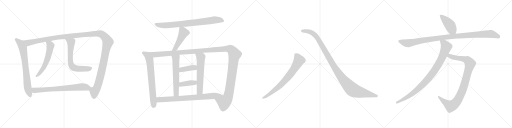
t = 0.00 s
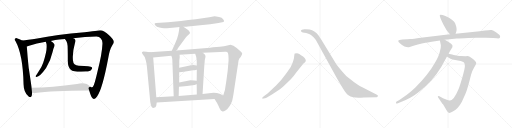
t = 3.52 s
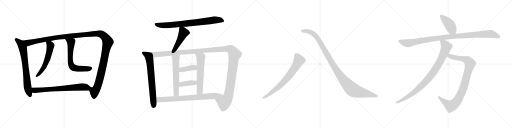
t = 7.04 s
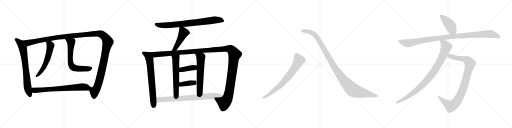
t = 10.56 s
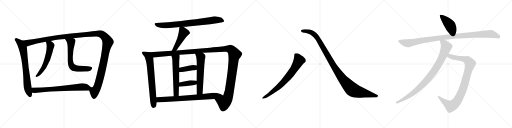
t = 14.08 s
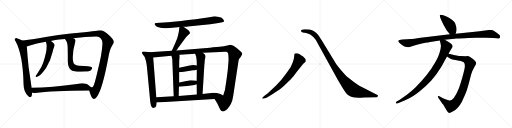
t = 17.60 s

The animated SVG that drew these frames (rendered in a browser with its animation timeline set to each time). Animation: 20 CSS @keyframes rules; one cycle of 17.60 s.

<svg version="1.1" viewBox="0 0 4096 1024" xmlns="http://www.w3.org/2000/svg">
  <g stroke="lightgray" stroke-dasharray="1,1" stroke-width="1" transform="scale(4, 4)">
    <line x1="0" y1="0" x2="256" y2="256"></line>
    <line x1="256" y1="0" x2="0" y2="256"></line>
    <line x1="128" y1="0" x2="128" y2="256"></line>
    <line x1="0" y1="128" x2="256" y2="128"></line>
    <line x1="256" y1="0" x2="512" y2="256"></line>
    <line x1="512" y1="0" x2="256" y2="256"></line>
    <line x1="384" y1="0" x2="384" y2="256"></line>
    <line x1="256" y1="128" x2="512" y2="128"></line>
    <line x1="512" y1="0" x2="768" y2="256"></line>
    <line x1="768" y1="0" x2="512" y2="256"></line>
    <line x1="640" y1="0" x2="640" y2="256"></line>
    <line x1="512" y1="128" x2="768" y2="128"></line>
    <line x1="768" y1="0" x2="1024" y2="256"></line>
    <line x1="1024" y1="0" x2="768" y2="256"></line>
    <line x1="896" y1="0" x2="896" y2="256"></line>
    <line x1="768" y1="128" x2="1024" y2="128"></line>
  </g>
<g transform="scale(1, -1) translate(0, -850)">
   <style type="text/css">
    @keyframes keyframes0 {
      from {
       stroke: black;
       stroke-dashoffset: 729;
       stroke-width: 128;
       }
       70% {
       animation-timing-function: step-end;
       stroke: black;
       stroke-dashoffset: 0;
       stroke-width: 128;
       }
       to {
       stroke: black;
       stroke-width: 1024;
       }
       }
       #make-me-a-hanzi-animation-0 {
         animation: keyframes0 0.843262s both;
         animation-delay: 0.000000s;
         animation-timing-function: linear;
       }
    @keyframes keyframes1 {
      from {
       stroke: black;
       stroke-dashoffset: 1429;
       stroke-width: 128;
       }
       82% {
       animation-timing-function: step-end;
       stroke: black;
       stroke-dashoffset: 0;
       stroke-width: 128;
       }
       to {
       stroke: black;
       stroke-width: 1024;
       }
       }
       #make-me-a-hanzi-animation-1 {
         animation: keyframes1 1.412923s both;
         animation-delay: 0.843262s;
         animation-timing-function: linear;
       }
    @keyframes keyframes2 {
      from {
       stroke: black;
       stroke-dashoffset: 570;
       stroke-width: 128;
       }
       65% {
       animation-timing-function: step-end;
       stroke: black;
       stroke-dashoffset: 0;
       stroke-width: 128;
       }
       to {
       stroke: black;
       stroke-width: 1024;
       }
       }
       #make-me-a-hanzi-animation-2 {
         animation: keyframes2 0.713867s both;
         animation-delay: 2.256185s;
         animation-timing-function: linear;
       }
    @keyframes keyframes3 {
      from {
       stroke: black;
       stroke-dashoffset: 656;
       stroke-width: 128;
       }
       68% {
       animation-timing-function: step-end;
       stroke: black;
       stroke-dashoffset: 0;
       stroke-width: 128;
       }
       to {
       stroke: black;
       stroke-width: 1024;
       }
       }
       #make-me-a-hanzi-animation-3 {
         animation: keyframes3 0.783854s both;
         animation-delay: 2.970052s;
         animation-timing-function: linear;
       }
    @keyframes keyframes4 {
      from {
       stroke: black;
       stroke-dashoffset: 712;
       stroke-width: 128;
       }
       70% {
       animation-timing-function: step-end;
       stroke: black;
       stroke-dashoffset: 0;
       stroke-width: 128;
       }
       to {
       stroke: black;
       stroke-width: 1024;
       }
       }
       #make-me-a-hanzi-animation-4 {
         animation: keyframes4 0.829427s both;
         animation-delay: 3.753906s;
         animation-timing-function: linear;
       }
    @keyframes keyframes5 {
      from {
       stroke: black;
       stroke-dashoffset: 800;
       stroke-width: 128;
       }
       72% {
       animation-timing-function: step-end;
       stroke: black;
       stroke-dashoffset: 0;
       stroke-width: 128;
       }
       to {
       stroke: black;
       stroke-width: 1024;
       }
       }
       #make-me-a-hanzi-animation-5 {
         animation: keyframes5 0.901042s both;
         animation-delay: 4.583333s;
         animation-timing-function: linear;
       }
    @keyframes keyframes6 {
      from {
       stroke: black;
       stroke-dashoffset: 471;
       stroke-width: 128;
       }
       61% {
       animation-timing-function: step-end;
       stroke: black;
       stroke-dashoffset: 0;
       stroke-width: 128;
       }
       to {
       stroke: black;
       stroke-width: 1024;
       }
       }
       #make-me-a-hanzi-animation-6 {
         animation: keyframes6 0.633301s both;
         animation-delay: 5.484375s;
         animation-timing-function: linear;
       }
    @keyframes keyframes7 {
      from {
       stroke: black;
       stroke-dashoffset: 715;
       stroke-width: 128;
       }
       70% {
       animation-timing-function: step-end;
       stroke: black;
       stroke-dashoffset: 0;
       stroke-width: 128;
       }
       to {
       stroke: black;
       stroke-width: 1024;
       }
       }
       #make-me-a-hanzi-animation-7 {
         animation: keyframes7 0.831868s both;
         animation-delay: 6.117676s;
         animation-timing-function: linear;
       }
    @keyframes keyframes8 {
      from {
       stroke: black;
       stroke-dashoffset: 1425;
       stroke-width: 128;
       }
       82% {
       animation-timing-function: step-end;
       stroke: black;
       stroke-dashoffset: 0;
       stroke-width: 128;
       }
       to {
       stroke: black;
       stroke-width: 1024;
       }
       }
       #make-me-a-hanzi-animation-8 {
         animation: keyframes8 1.409668s both;
         animation-delay: 6.949544s;
         animation-timing-function: linear;
       }
    @keyframes keyframes9 {
      from {
       stroke: black;
       stroke-dashoffset: 589;
       stroke-width: 128;
       }
       66% {
       animation-timing-function: step-end;
       stroke: black;
       stroke-dashoffset: 0;
       stroke-width: 128;
       }
       to {
       stroke: black;
       stroke-width: 1024;
       }
       }
       #make-me-a-hanzi-animation-9 {
         animation: keyframes9 0.729329s both;
         animation-delay: 8.359212s;
         animation-timing-function: linear;
       }
    @keyframes keyframes10 {
      from {
       stroke: black;
       stroke-dashoffset: 598;
       stroke-width: 128;
       }
       66% {
       animation-timing-function: step-end;
       stroke: black;
       stroke-dashoffset: 0;
       stroke-width: 128;
       }
       to {
       stroke: black;
       stroke-width: 1024;
       }
       }
       #make-me-a-hanzi-animation-10 {
         animation: keyframes10 0.736654s both;
         animation-delay: 9.088541s;
         animation-timing-function: linear;
       }
    @keyframes keyframes11 {
      from {
       stroke: black;
       stroke-dashoffset: 394;
       stroke-width: 128;
       }
       56% {
       animation-timing-function: step-end;
       stroke: black;
       stroke-dashoffset: 0;
       stroke-width: 128;
       }
       to {
       stroke: black;
       stroke-width: 1024;
       }
       }
       #make-me-a-hanzi-animation-11 {
         animation: keyframes11 0.570638s both;
         animation-delay: 9.825195s;
         animation-timing-function: linear;
       }
    @keyframes keyframes12 {
      from {
       stroke: black;
       stroke-dashoffset: 396;
       stroke-width: 128;
       }
       56% {
       animation-timing-function: step-end;
       stroke: black;
       stroke-dashoffset: 0;
       stroke-width: 128;
       }
       to {
       stroke: black;
       stroke-width: 1024;
       }
       }
       #make-me-a-hanzi-animation-12 {
         animation: keyframes12 0.572266s both;
         animation-delay: 10.395833s;
         animation-timing-function: linear;
       }
    @keyframes keyframes13 {
      from {
       stroke: black;
       stroke-dashoffset: 781;
       stroke-width: 128;
       }
       72% {
       animation-timing-function: step-end;
       stroke: black;
       stroke-dashoffset: 0;
       stroke-width: 128;
       }
       to {
       stroke: black;
       stroke-width: 1024;
       }
       }
       #make-me-a-hanzi-animation-13 {
         animation: keyframes13 0.885579s both;
         animation-delay: 10.968099s;
         animation-timing-function: linear;
       }
    @keyframes keyframes14 {
      from {
       stroke: black;
       stroke-dashoffset: 734;
       stroke-width: 128;
       }
       70% {
       animation-timing-function: step-end;
       stroke: black;
       stroke-dashoffset: 0;
       stroke-width: 128;
       }
       to {
       stroke: black;
       stroke-width: 1024;
       }
       }
       #make-me-a-hanzi-animation-14 {
         animation: keyframes14 0.847331s both;
         animation-delay: 11.853678s;
         animation-timing-function: linear;
       }
    @keyframes keyframes15 {
      from {
       stroke: black;
       stroke-dashoffset: 1100;
       stroke-width: 128;
       }
       78% {
       animation-timing-function: step-end;
       stroke: black;
       stroke-dashoffset: 0;
       stroke-width: 128;
       }
       to {
       stroke: black;
       stroke-width: 1024;
       }
       }
       #make-me-a-hanzi-animation-15 {
         animation: keyframes15 1.145182s both;
         animation-delay: 12.701009s;
         animation-timing-function: linear;
       }
    @keyframes keyframes16 {
      from {
       stroke: black;
       stroke-dashoffset: 433;
       stroke-width: 128;
       }
       58% {
       animation-timing-function: step-end;
       stroke: black;
       stroke-dashoffset: 0;
       stroke-width: 128;
       }
       to {
       stroke: black;
       stroke-width: 1024;
       }
       }
       #make-me-a-hanzi-animation-16 {
         animation: keyframes16 0.602376s both;
         animation-delay: 13.846191s;
         animation-timing-function: linear;
       }
    @keyframes keyframes17 {
      from {
       stroke: black;
       stroke-dashoffset: 1063;
       stroke-width: 128;
       }
       78% {
       animation-timing-function: step-end;
       stroke: black;
       stroke-dashoffset: 0;
       stroke-width: 128;
       }
       to {
       stroke: black;
       stroke-width: 1024;
       }
       }
       #make-me-a-hanzi-animation-17 {
         animation: keyframes17 1.115072s both;
         animation-delay: 14.448567s;
         animation-timing-function: linear;
       }
    @keyframes keyframes18 {
      from {
       stroke: black;
       stroke-dashoffset: 956;
       stroke-width: 128;
       }
       76% {
       animation-timing-function: step-end;
       stroke: black;
       stroke-dashoffset: 0;
       stroke-width: 128;
       }
       to {
       stroke: black;
       stroke-width: 1024;
       }
       }
       #make-me-a-hanzi-animation-18 {
         animation: keyframes18 1.027995s both;
         animation-delay: 15.563639s;
         animation-timing-function: linear;
       }
    @keyframes keyframes19 {
      from {
       stroke: black;
       stroke-dashoffset: 932;
       stroke-width: 128;
       }
       75% {
       animation-timing-function: step-end;
       stroke: black;
       stroke-dashoffset: 0;
       stroke-width: 128;
       }
       to {
       stroke: black;
       stroke-width: 1024;
       }
       }
       #make-me-a-hanzi-animation-19 {
         animation: keyframes19 1.008464s both;
         animation-delay: 16.591634s;
         animation-timing-function: linear;
       }
</style>
<path d="M 177.5 527.0 Q 156.5 539.0 134.5 545.0 Q 127.5 548.0 121.5 542.0 Q 111.5 535.0 123.5 523.0 Q 183.5 415.0 188.5 177.0 Q 189.5 113.0 227.5 80.0 Q 230.5 77.0 235.5 74.0 Q 254.5 68.0 256.5 103.0 Q 256.5 106.0 256.5 108.0 L 252.5 149.0 Q 251.5 164.0 229.5 309.0 Q 219.5 403.0 214.5 479.0 C 212.5 509.0 204.5 513.0 177.5 527.0 Z" fill="lightgray"></path> 
<path d="M 713.5 127.0 Q 728.5 78.0 735.5 70.0 Q 742.5 58.0 752.5 59.0 Q 764.5 60.0 776.5 79.0 Q 818.5 133.0 866.5 388.0 Q 876.5 454.0 899.5 491.0 Q 912.5 506.0 910.5 516.0 Q 911.5 532.0 870.5 570.0 Q 821.5 618.0 786.5 606.0 Q 780.5 606.0 774.5 604.0 Q 752.5 600.0 676.5 593.0 Q 447.5 574.0 298.5 543.0 Q 216.5 531.0 177.5 527.0 C 147.5 524.0 185.5 470.0 214.5 479.0 Q 218.5 480.0 232.5 485.0 Q 290.5 503.0 366.5 516.0 L 406.5 523.0 Q 481.5 538.0 519.5 538.0 L 585.5 545.0 Q 682.5 557.0 769.5 558.0 Q 794.5 559.0 806.5 543.0 Q 821.5 530.0 819.5 498.0 Q 816.5 420.0 780.5 281.0 Q 755.5 172.0 744.5 158.0 Q 743.5 154.0 735.5 152.0 Q 729.5 153.0 722.5 157.0 C 705.5 150.0 705.5 150.0 713.5 127.0 Z" fill="lightgray"></path> 
<path d="M 366.5 516.0 Q 387.5 473.0 345.5 349.0 Q 332.5 313.0 312.5 284.0 Q 302.5 268.0 292.5 253.0 Q 288.5 249.0 285.5 243.0 Q 282.5 234.0 291.5 235.0 Q 318.5 235.0 368.5 306.0 Q 404.5 363.0 420.5 434.0 Q 424.5 456.0 432.5 474.0 Q 439.5 486.0 435.5 497.0 Q 425.5 512.0 406.5 523.0 C 381.5 539.0 355.5 544.0 366.5 516.0 Z" fill="lightgray"></path> 
<path d="M 519.5 538.0 Q 520.5 535.0 525.5 531.0 Q 541.5 512.0 541.5 463.0 Q 542.5 420.0 542.5 366.0 Q 541.5 311.0 566.5 293.0 Q 588.5 272.0 687.5 278.0 Q 721.5 279.0 731.5 295.0 Q 741.5 305.0 734.5 313.0 Q 727.5 320.0 630.5 324.0 Q 585.5 327.0 583.5 368.0 Q 577.5 429.0 601.5 515.0 Q 605.5 530.0 597.5 539.0 Q 593.5 543.0 585.5 545.0 C 558.5 558.0 500.5 561.0 519.5 538.0 Z" fill="lightgray"></path> 
<path d="M 256.5 108.0 Q 266.5 107.0 279.5 107.0 Q 417.5 126.0 713.5 127.0 C 743.5 127.0 744.5 136.0 722.5 157.0 Q 689.5 196.0 616.5 179.0 Q 414.5 152.0 252.5 149.0 C 222.5 148.0 226.5 110.0 256.5 108.0 Z" fill="lightgray"></path> 
<path d="M 1467.5 636.5 L 1486.5 636.5 Q 1489.5 636.5 1502.5 638.5 L 1681.5 656.5 Q 1727.5 660.5 1747.5 665.5 L 1777.5 671.5 Q 1788.5 673.5 1792.5 679.5 Q 1793.5 683.5 1785.0 696.5 Q 1776.5 709.5 1752.5 713.5 Q 1725.5 720.5 1716.5 720.5 L 1674.5 712.5 L 1565.5 695.5 Q 1506.5 688.5 1448.5 682.5 L 1344.5 672.5 L 1248.5 665.5 Q 1238.5 664.5 1237.0 660.5 Q 1235.5 656.5 1243.5 646.0 Q 1251.5 635.5 1275.0 630.5 Q 1298.5 625.5 1311.5 624.5 Q 1324.5 623.5 1357.5 626.5 L 1420.5 631.5 L 1435.5 633.5 L 1467.5 636.5 Z" fill="lightgray"></path> 
<path d="M 1435.5 633.5 L 1431.5 601.5 Q 1425.5 563.5 1416.5 540.5 Q 1406.5 517.5 1402.5 505.5 L 1374.5 443.5 C 1362.5 416.5 1394.5 421.5 1411.5 446.5 L 1427.5 469.5 L 1486.5 549.5 Q 1496.5 563.5 1508.5 572.5 L 1519.5 583.5 Q 1521.5 588.5 1516.5 596.5 Q 1511.5 604.5 1507.5 608.5 L 1467.5 636.5 C 1442.5 653.5 1438.5 656.5 1435.5 633.5 Z" fill="lightgray"></path> 
<path d="M 1195.5 432.5 L 1171.5 436.5 L 1145.5 438.5 Q 1136.5 435.5 1135.5 432.5 Q 1133.5 428.5 1141.5 415.5 L 1157.5 394.5 Q 1159.5 390.5 1167.5 362.5 Q 1174.5 333.5 1175.5 314.5 L 1198.5 72.5 Q 1204.5 -18.5 1225.5 -14.5 Q 1248.5 -9.5 1250.5 6.5 L 1253.5 30.5 L 1250.5 72.5 L 1225.5 390.5 C 1223.5 420.5 1222.5 427.5 1195.5 432.5 Z" fill="lightgray"></path> 
<path d="M 1374.5 443.5 L 1195.5 432.5 C 1165.5 430.5 1195.5 387.5 1225.5 390.5 L 1370.5 404.5 L 1436.5 411.5 L 1561.5 420.5 L 1622.5 427.5 L 1761.5 434.5 Q 1800.5 436.5 1808.5 435.5 Q 1816.5 434.5 1822.5 428.5 Q 1828.5 418.5 1828.5 365.5 L 1821.5 284.5 L 1812.5 216.5 Q 1809.5 194.5 1807.5 182.5 L 1799.5 131.5 L 1799.5 130.5 L 1785.5 86.5 C 1776.5 57.5 1700.5 84.5 1716.5 58.5 L 1737.5 24.5 L 1744.5 10.5 Q 1750.5 -2.5 1758.5 -19.5 Q 1766.5 -35.5 1776.5 -40.5 Q 1785.5 -44.5 1806.5 -31.5 Q 1838.5 -8.5 1857.5 44.5 Q 1864.5 73.5 1868.5 102.5 L 1908.5 366.5 Q 1910.5 379.5 1925.5 394.5 Q 1938.5 414.5 1937.5 421.5 Q 1936.5 428.5 1923.5 439.5 L 1893.5 465.5 Q 1866.5 488.5 1843.5 492.5 Q 1840.5 492.5 1818.5 486.5 Q 1795.5 479.5 1758.5 476.5 L 1704.5 471.5 L 1680.5 468.5 L 1411.5 446.5 L 1374.5 443.5 Z" fill="lightgray"></path> 
<path d="M 1370.5 404.5 L 1375.5 390.5 Q 1377.5 385.5 1378.5 371.5 L 1389.5 79.5 C 1390.5 49.5 1428.5 51.5 1429.5 81.5 L 1431.5 156.5 L 1433.5 189.5 L 1433.5 272.5 L 1433.5 308.5 L 1434.5 365.5 L 1437.5 389.5 Q 1437.5 404.5 1436.5 411.5 C 1434.5 441.5 1360.5 432.5 1370.5 404.5 Z" fill="lightgray"></path> 
<path d="M 1573.5 175.5 L 1574.5 93.5 C 1574.5 63.5 1618.5 68.5 1620.5 98.5 L 1635.5 341.5 L 1636.5 343.5 Q 1636.5 371.5 1642.5 387.5 Q 1647.5 403.5 1638.5 413.5 L 1622.5 427.5 C 1599.5 447.5 1552.5 448.5 1561.5 420.5 L 1569.5 396.5 Q 1571.5 384.5 1573.5 365.5 L 1574.5 325.5 L 1574.5 292.5 L 1573.5 204.5 L 1573.5 175.5 Z" fill="lightgray"></path> 
<path d="M 1433.5 272.5 L 1470.5 276.5 L 1544.5 288.5 Q 1554.5 288.5 1574.5 292.5 C 1603.5 298.5 1603.5 317.5 1574.5 325.5 Q 1546.5 334.5 1517.5 325.5 Q 1487.5 316.5 1433.5 308.5 C 1403.5 304.5 1403.5 269.5 1433.5 272.5 Z" fill="lightgray"></path> 
<path d="M 1431.5 156.5 L 1475.5 160.5 Q 1491.5 160.5 1526.5 165.5 Q 1561.5 169.5 1573.5 175.5 C 1601.5 187.5 1603.5 201.5 1573.5 204.5 L 1553.5 206.5 Q 1524.5 208.5 1522.5 207.5 L 1433.5 189.5 C 1404.5 183.5 1401.5 153.5 1431.5 156.5 Z" fill="lightgray"></path> 
<path d="M 1253.5 30.5 L 1716.5 58.5 C 1746.5 60.5 1812.5 73.5 1785.5 86.5 L 1762.5 97.5 Q 1736.5 107.5 1707.5 107.5 L 1620.5 98.5 L 1574.5 93.5 L 1429.5 81.5 L 1389.5 79.5 L 1250.5 72.5 C 1220.5 70.5 1223.5 28.5 1253.5 30.5 Z" fill="lightgray"></path> 
<path d="M 2107.5 61.5 L 2121.5 64.5 Q 2139.5 69.5 2181.5 97.5 L 2233.5 132.5 Q 2243.5 139.5 2276.5 168.5 Q 2308.5 197.5 2326.5 215.5 Q 2343.5 233.5 2371.5 272.5 L 2419.5 332.5 Q 2428.5 343.5 2435.5 348.5 L 2442.5 353.5 Q 2455.5 372.5 2424.5 397.5 Q 2388.5 424.5 2376.5 424.5 Q 2363.5 424.5 2357.5 422.5 Q 2355.5 418.5 2354.5 407.5 L 2351.5 384.5 Q 2350.5 377.5 2343.5 355.5 Q 2335.5 333.5 2327.5 318.5 Q 2319.5 303.5 2286.5 257.5 Q 2253.5 210.5 2210.5 167.5 L 2157.5 117.5 Q 2142.5 103.5 2118.5 85.5 Q 2094.5 67.5 2097.5 63.5 Q 2100.5 58.5 2107.5 61.5 Z" fill="lightgray"></path> 
<path d="M 3011.5 94.5 L 2898.5 151.5 Q 2878.5 160.5 2856.5 176.5 Q 2831.5 191.5 2797.5 219.5 Q 2767.5 239.5 2737.5 277.5 Q 2705.5 315.5 2690.5 336.5 L 2579.5 518.5 Q 2555.5 558.5 2545.5 570.5 Q 2518.5 606.5 2477.5 614.5 Q 2459.5 617.5 2434.5 616.5 Q 2409.5 615.5 2407.5 606.5 Q 2405.5 595.5 2422.5 590.5 L 2449.5 585.5 Q 2468.5 580.5 2481.5 574.5 Q 2494.5 567.5 2510.5 549.5 Q 2526.5 531.5 2533.5 518.5 L 2697.5 219.5 L 2742.5 144.5 Q 2772.5 96.5 2787.5 87.5 Q 2802.5 77.5 2825.5 71.5 Q 2848.5 65.5 2911.5 69.5 L 3013.5 72.5 Q 3021.5 72.5 3023.5 81.5 Q 3025.5 90.5 3011.5 94.5 Z" fill="lightgray"></path> 
<path d="M 3645.0 580.5 L 3650.0 595.5 Q 3659.0 619.5 3640.0 665.5 Q 3635.0 675.5 3615.0 691.5 Q 3595.0 707.5 3576.0 716.5 Q 3558.0 725.5 3540.0 729.5 Q 3523.0 733.5 3519.0 729.5 Q 3513.0 721.5 3548.0 651.5 L 3573.0 607.5 L 3599.0 575.5 C 3618.0 552.5 3636.0 552.5 3645.0 580.5 Z" fill="lightgray"></path> 
<path d="M 3257.0 535.5 L 3219.0 534.5 Q 3190.0 531.5 3187.0 525.5 Q 3185.0 519.5 3189.0 513.5 Q 3195.0 505.5 3216.0 490.5 Q 3238.0 474.5 3251.0 473.5 Q 3265.0 471.5 3271.0 472.5 Q 3278.0 472.5 3308.0 483.5 Q 3339.0 494.5 3384.0 504.5 Q 3430.0 513.5 3441.0 514.5 L 3519.0 525.5 L 3558.0 531.5 L 3654.0 541.5 Q 3680.0 544.5 3747.0 546.5 L 3807.0 547.5 Q 3853.0 547.5 3887.0 548.5 Q 3921.0 548.5 3946.0 545.5 L 3975.0 543.5 Q 3993.0 541.5 3997.0 545.5 Q 4001.0 549.5 4001.0 556.5 Q 4001.0 562.5 3996.0 569.5 Q 3991.0 575.5 3968.0 591.5 Q 3946.0 607.5 3934.0 610.5 Q 3922.0 612.5 3880.0 606.5 L 3837.0 599.5 L 3645.0 580.5 L 3599.0 575.5 L 3366.0 547.5 Q 3305.0 537.5 3283.0 537.5 Q 3261.0 537.5 3257.0 535.5 Z" fill="lightgray"></path> 
<path d="M 3576.0 398.5 L 3587.0 390.5 Q 3604.0 377.5 3620.0 374.5 L 3685.0 362.5 Q 3705.0 358.5 3712.0 350.5 Q 3719.0 342.5 3719.0 321.5 Q 3719.0 300.5 3698.0 228.5 Q 3677.0 156.5 3667.0 133.5 Q 3630.0 45.5 3599.0 45.5 Q 3591.0 44.5 3569.0 53.5 L 3544.0 64.5 L 3515.0 79.5 Q 3507.0 83.5 3504.0 79.5 Q 3501.0 75.5 3504.0 71.5 L 3535.0 26.5 Q 3538.0 21.5 3544.0 15.5 L 3575.0 -36.5 Q 3582.0 -47.5 3590.0 -52.5 Q 3598.0 -57.5 3622.0 -42.5 Q 3664.0 -20.5 3694.0 34.5 L 3723.0 97.5 Q 3739.0 133.5 3769.0 254.5 Q 3778.0 285.5 3792.0 308.5 Q 3806.0 330.5 3809.0 339.5 L 3809.0 347.5 Q 3809.0 358.5 3781.0 380.5 Q 3754.0 401.5 3743.0 401.5 Q 3733.0 401.5 3725.0 400.5 L 3686.0 402.5 Q 3677.0 402.5 3651.0 406.5 Q 3625.0 410.5 3617.0 413.5 L 3589.0 420.5 C 3560.0 427.5 3552.0 416.5 3576.0 398.5 Z" fill="lightgray"></path> 
<path d="M 3519.0 525.5 L 3527.0 487.5 Q 3529.0 469.5 3518.0 433.5 Q 3510.0 396.5 3475.0 339.5 Q 3425.0 251.5 3323.0 149.5 Q 3287.0 114.5 3255.0 92.5 L 3195.0 50.5 L 3173.0 37.5 Q 3167.0 33.5 3168.0 26.5 Q 3169.0 18.5 3183.0 23.5 L 3203.0 31.5 Q 3246.0 49.5 3278.0 66.5 Q 3311.0 82.5 3360.0 122.5 Q 3410.0 161.5 3450.0 205.5 Q 3491.0 249.5 3531.0 315.5 L 3576.0 398.5 L 3589.0 420.5 L 3599.0 440.5 L 3619.0 472.5 Q 3626.0 486.5 3609.0 500.5 Q 3593.0 513.5 3583.0 518.5 L 3558.0 531.5 C 3531.0 545.5 3513.0 554.5 3519.0 525.5 Z" fill="lightgray"></path> 
      <clipPath id="make-me-a-hanzi-clip-0">
      <path d="M 177.5 527.0 Q 156.5 539.0 134.5 545.0 Q 127.5 548.0 121.5 542.0 Q 111.5 535.0 123.5 523.0 Q 183.5 415.0 188.5 177.0 Q 189.5 113.0 227.5 80.0 Q 230.5 77.0 235.5 74.0 Q 254.5 68.0 256.5 103.0 Q 256.5 106.0 256.5 108.0 L 252.5 149.0 Q 251.5 164.0 229.5 309.0 Q 219.5 403.0 214.5 479.0 C 212.5 509.0 204.5 513.0 177.5 527.0 Z" fill="lightgray"></path>
      </clipPath>
      <path clip-path="url(#make-me-a-hanzi-clip-0)" d="M 128.5 533.0 L 159.5 509.0 L 185.5 456.0 L 220.5 156.0 L 240.5 86.0 " fill="none" id="make-me-a-hanzi-animation-0" stroke-dasharray="601 1202" stroke-linecap="round"></path>

      <clipPath id="make-me-a-hanzi-clip-1">
      <path d="M 713.5 127.0 Q 728.5 78.0 735.5 70.0 Q 742.5 58.0 752.5 59.0 Q 764.5 60.0 776.5 79.0 Q 818.5 133.0 866.5 388.0 Q 876.5 454.0 899.5 491.0 Q 912.5 506.0 910.5 516.0 Q 911.5 532.0 870.5 570.0 Q 821.5 618.0 786.5 606.0 Q 780.5 606.0 774.5 604.0 Q 752.5 600.0 676.5 593.0 Q 447.5 574.0 298.5 543.0 Q 216.5 531.0 177.5 527.0 C 147.5 524.0 185.5 470.0 214.5 479.0 Q 218.5 480.0 232.5 485.0 Q 290.5 503.0 366.5 516.0 L 406.5 523.0 Q 481.5 538.0 519.5 538.0 L 585.5 545.0 Q 682.5 557.0 769.5 558.0 Q 794.5 559.0 806.5 543.0 Q 821.5 530.0 819.5 498.0 Q 816.5 420.0 780.5 281.0 Q 755.5 172.0 744.5 158.0 Q 743.5 154.0 735.5 152.0 Q 729.5 153.0 722.5 157.0 C 705.5 150.0 705.5 150.0 713.5 127.0 Z" fill="lightgray"></path>
      </clipPath>
      <path clip-path="url(#make-me-a-hanzi-clip-1)" d="M 183.5 522.0 L 223.5 508.0 L 462.5 552.0 L 708.5 577.0 L 797.5 581.0 L 829.5 565.0 L 862.5 515.0 L 812.5 275.0 L 777.5 153.0 L 756.5 120.0 L 751.5 76.0 " fill="none" id="make-me-a-hanzi-animation-1" stroke-dasharray="1301 2602" stroke-linecap="round"></path>

      <clipPath id="make-me-a-hanzi-clip-2">
      <path d="M 366.5 516.0 Q 387.5 473.0 345.5 349.0 Q 332.5 313.0 312.5 284.0 Q 302.5 268.0 292.5 253.0 Q 288.5 249.0 285.5 243.0 Q 282.5 234.0 291.5 235.0 Q 318.5 235.0 368.5 306.0 Q 404.5 363.0 420.5 434.0 Q 424.5 456.0 432.5 474.0 Q 439.5 486.0 435.5 497.0 Q 425.5 512.0 406.5 523.0 C 381.5 539.0 355.5 544.0 366.5 516.0 Z" fill="lightgray"></path>
      </clipPath>
      <path clip-path="url(#make-me-a-hanzi-clip-2)" d="M 373.5 514.0 L 404.5 487.0 L 383.5 389.0 L 347.5 306.0 L 294.5 243.0 " fill="none" id="make-me-a-hanzi-animation-2" stroke-dasharray="442 884" stroke-linecap="round"></path>

      <clipPath id="make-me-a-hanzi-clip-3">
      <path d="M 519.5 538.0 Q 520.5 535.0 525.5 531.0 Q 541.5 512.0 541.5 463.0 Q 542.5 420.0 542.5 366.0 Q 541.5 311.0 566.5 293.0 Q 588.5 272.0 687.5 278.0 Q 721.5 279.0 731.5 295.0 Q 741.5 305.0 734.5 313.0 Q 727.5 320.0 630.5 324.0 Q 585.5 327.0 583.5 368.0 Q 577.5 429.0 601.5 515.0 Q 605.5 530.0 597.5 539.0 Q 593.5 543.0 585.5 545.0 C 558.5 558.0 500.5 561.0 519.5 538.0 Z" fill="lightgray"></path>
      </clipPath>
      <path clip-path="url(#make-me-a-hanzi-clip-3)" d="M 526.5 538.0 L 567.5 511.0 L 562.5 373.0 L 575.5 320.0 L 604.5 304.0 L 634.5 300.0 L 695.5 298.0 L 728.5 306.0 " fill="none" id="make-me-a-hanzi-animation-3" stroke-dasharray="528 1056" stroke-linecap="round"></path>

      <clipPath id="make-me-a-hanzi-clip-4">
      <path d="M 256.5 108.0 Q 266.5 107.0 279.5 107.0 Q 417.5 126.0 713.5 127.0 C 743.5 127.0 744.5 136.0 722.5 157.0 Q 689.5 196.0 616.5 179.0 Q 414.5 152.0 252.5 149.0 C 222.5 148.0 226.5 110.0 256.5 108.0 Z" fill="lightgray"></path>
      </clipPath>
      <path clip-path="url(#make-me-a-hanzi-clip-4)" d="M 259.5 143.0 L 281.5 128.0 L 647.5 156.0 L 693.5 151.0 L 702.5 138.0 " fill="none" id="make-me-a-hanzi-animation-4" stroke-dasharray="584 1168" stroke-linecap="round"></path>

      <clipPath id="make-me-a-hanzi-clip-5">
      <path d="M 1467.5 636.5 L 1486.5 636.5 Q 1489.5 636.5 1502.5 638.5 L 1681.5 656.5 Q 1727.5 660.5 1747.5 665.5 L 1777.5 671.5 Q 1788.5 673.5 1792.5 679.5 Q 1793.5 683.5 1785.0 696.5 Q 1776.5 709.5 1752.5 713.5 Q 1725.5 720.5 1716.5 720.5 L 1674.5 712.5 L 1565.5 695.5 Q 1506.5 688.5 1448.5 682.5 L 1344.5 672.5 L 1248.5 665.5 Q 1238.5 664.5 1237.0 660.5 Q 1235.5 656.5 1243.5 646.0 Q 1251.5 635.5 1275.0 630.5 Q 1298.5 625.5 1311.5 624.5 Q 1324.5 623.5 1357.5 626.5 L 1420.5 631.5 L 1435.5 633.5 L 1467.5 636.5 Z" fill="lightgray"></path>
      </clipPath>
      <path clip-path="url(#make-me-a-hanzi-clip-5)" d="M 1245.5 655.5 L 1284.5 648.5 L 1345.5 648.5 L 1567.5 669.5 L 1715.5 690.5 L 1762.5 689.5 L 1785.5 681.5 " fill="none" id="make-me-a-hanzi-animation-5" stroke-dasharray="672 1344" stroke-linecap="round"></path>

      <clipPath id="make-me-a-hanzi-clip-6">
      <path d="M 1435.5 633.5 L 1431.5 601.5 Q 1425.5 563.5 1416.5 540.5 Q 1406.5 517.5 1402.5 505.5 L 1374.5 443.5 C 1362.5 416.5 1394.5 421.5 1411.5 446.5 L 1427.5 469.5 L 1486.5 549.5 Q 1496.5 563.5 1508.5 572.5 L 1519.5 583.5 Q 1521.5 588.5 1516.5 596.5 Q 1511.5 604.5 1507.5 608.5 L 1467.5 636.5 C 1442.5 653.5 1438.5 656.5 1435.5 633.5 Z" fill="lightgray"></path>
      </clipPath>
      <path clip-path="url(#make-me-a-hanzi-clip-6)" d="M 1441.5 627.5 L 1460.5 608.5 L 1464.5 578.5 L 1402.5 462.5 L 1380.5 448.5 " fill="none" id="make-me-a-hanzi-animation-6" stroke-dasharray="343 686" stroke-linecap="round"></path>

      <clipPath id="make-me-a-hanzi-clip-7">
      <path d="M 1195.5 432.5 L 1171.5 436.5 L 1145.5 438.5 Q 1136.5 435.5 1135.5 432.5 Q 1133.5 428.5 1141.5 415.5 L 1157.5 394.5 Q 1159.5 390.5 1167.5 362.5 Q 1174.5 333.5 1175.5 314.5 L 1198.5 72.5 Q 1204.5 -18.5 1225.5 -14.5 Q 1248.5 -9.5 1250.5 6.5 L 1253.5 30.5 L 1250.5 72.5 L 1225.5 390.5 C 1223.5 420.5 1222.5 427.5 1195.5 432.5 Z" fill="lightgray"></path>
      </clipPath>
      <path clip-path="url(#make-me-a-hanzi-clip-7)" d="M 1143.5 430.5 L 1180.5 408.5 L 1200.5 347.5 L 1229.5 15.5 L 1224.5 -2.5 " fill="none" id="make-me-a-hanzi-animation-7" stroke-dasharray="587 1174" stroke-linecap="round"></path>

      <clipPath id="make-me-a-hanzi-clip-8">
      <path d="M 1374.5 443.5 L 1195.5 432.5 C 1165.5 430.5 1195.5 387.5 1225.5 390.5 L 1370.5 404.5 L 1436.5 411.5 L 1561.5 420.5 L 1622.5 427.5 L 1761.5 434.5 Q 1800.5 436.5 1808.5 435.5 Q 1816.5 434.5 1822.5 428.5 Q 1828.5 418.5 1828.5 365.5 L 1821.5 284.5 L 1812.5 216.5 Q 1809.5 194.5 1807.5 182.5 L 1799.5 131.5 L 1799.5 130.5 L 1785.5 86.5 C 1776.5 57.5 1700.5 84.5 1716.5 58.5 L 1737.5 24.5 L 1744.5 10.5 Q 1750.5 -2.5 1758.5 -19.5 Q 1766.5 -35.5 1776.5 -40.5 Q 1785.5 -44.5 1806.5 -31.5 Q 1838.5 -8.5 1857.5 44.5 Q 1864.5 73.5 1868.5 102.5 L 1908.5 366.5 Q 1910.5 379.5 1925.5 394.5 Q 1938.5 414.5 1937.5 421.5 Q 1936.5 428.5 1923.5 439.5 L 1893.5 465.5 Q 1866.5 488.5 1843.5 492.5 Q 1840.5 492.5 1818.5 486.5 Q 1795.5 479.5 1758.5 476.5 L 1704.5 471.5 L 1680.5 468.5 L 1411.5 446.5 L 1374.5 443.5 Z" fill="lightgray"></path>
      </clipPath>
      <path clip-path="url(#make-me-a-hanzi-clip-8)" d="M 1203.5 430.5 L 1236.5 413.5 L 1786.5 458.5 L 1846.5 454.5 L 1876.5 414.5 L 1827.5 87.5 L 1818.5 60.5 L 1793.5 31.5 L 1725.5 56.5 " fill="none" id="make-me-a-hanzi-animation-8" stroke-dasharray="1297 2594" stroke-linecap="round"></path>

      <clipPath id="make-me-a-hanzi-clip-9">
      <path d="M 1370.5 404.5 L 1375.5 390.5 Q 1377.5 385.5 1378.5 371.5 L 1389.5 79.5 C 1390.5 49.5 1428.5 51.5 1429.5 81.5 L 1431.5 156.5 L 1433.5 189.5 L 1433.5 272.5 L 1433.5 308.5 L 1434.5 365.5 L 1437.5 389.5 Q 1437.5 404.5 1436.5 411.5 C 1434.5 441.5 1360.5 432.5 1370.5 404.5 Z" fill="lightgray"></path>
      </clipPath>
      <path clip-path="url(#make-me-a-hanzi-clip-9)" d="M 1430.5 406.5 L 1406.5 379.5 L 1409.5 103.5 L 1395.5 87.5 " fill="none" id="make-me-a-hanzi-animation-9" stroke-dasharray="461 922" stroke-linecap="round"></path>

      <clipPath id="make-me-a-hanzi-clip-10">
      <path d="M 1573.5 175.5 L 1574.5 93.5 C 1574.5 63.5 1618.5 68.5 1620.5 98.5 L 1635.5 341.5 L 1636.5 343.5 Q 1636.5 371.5 1642.5 387.5 Q 1647.5 403.5 1638.5 413.5 L 1622.5 427.5 C 1599.5 447.5 1552.5 448.5 1561.5 420.5 L 1569.5 396.5 Q 1571.5 384.5 1573.5 365.5 L 1574.5 325.5 L 1574.5 292.5 L 1573.5 204.5 L 1573.5 175.5 Z" fill="lightgray"></path>
      </clipPath>
      <path clip-path="url(#make-me-a-hanzi-clip-10)" d="M 1569.5 416.5 L 1606.5 390.5 L 1598.5 119.5 L 1581.5 100.5 " fill="none" id="make-me-a-hanzi-animation-10" stroke-dasharray="470 940" stroke-linecap="round"></path>

      <clipPath id="make-me-a-hanzi-clip-11">
      <path d="M 1433.5 272.5 L 1470.5 276.5 L 1544.5 288.5 Q 1554.5 288.5 1574.5 292.5 C 1603.5 298.5 1603.5 317.5 1574.5 325.5 Q 1546.5 334.5 1517.5 325.5 Q 1487.5 316.5 1433.5 308.5 C 1403.5 304.5 1403.5 269.5 1433.5 272.5 Z" fill="lightgray"></path>
      </clipPath>
      <path clip-path="url(#make-me-a-hanzi-clip-11)" d="M 1439.5 278.5 L 1449.5 290.5 L 1555.5 309.5 L 1565.5 320.5 " fill="none" id="make-me-a-hanzi-animation-11" stroke-dasharray="266 532" stroke-linecap="round"></path>

      <clipPath id="make-me-a-hanzi-clip-12">
      <path d="M 1431.5 156.5 L 1475.5 160.5 Q 1491.5 160.5 1526.5 165.5 Q 1561.5 169.5 1573.5 175.5 C 1601.5 187.5 1603.5 201.5 1573.5 204.5 L 1553.5 206.5 Q 1524.5 208.5 1522.5 207.5 L 1433.5 189.5 C 1404.5 183.5 1401.5 153.5 1431.5 156.5 Z" fill="lightgray"></path>
      </clipPath>
      <path clip-path="url(#make-me-a-hanzi-clip-12)" d="M 1438.5 161.5 L 1445.5 172.5 L 1459.5 177.5 L 1555.5 188.5 L 1567.5 197.5 " fill="none" id="make-me-a-hanzi-animation-12" stroke-dasharray="268 536" stroke-linecap="round"></path>

      <clipPath id="make-me-a-hanzi-clip-13">
      <path d="M 1253.5 30.5 L 1716.5 58.5 C 1746.5 60.5 1812.5 73.5 1785.5 86.5 L 1762.5 97.5 Q 1736.5 107.5 1707.5 107.5 L 1620.5 98.5 L 1574.5 93.5 L 1429.5 81.5 L 1389.5 79.5 L 1250.5 72.5 C 1220.5 70.5 1223.5 28.5 1253.5 30.5 Z" fill="lightgray"></path>
      </clipPath>
      <path clip-path="url(#make-me-a-hanzi-clip-13)" d="M 1258.5 66.5 L 1276.5 52.5 L 1531.5 67.5 L 1752.5 88.5 L 1777.5 85.5 " fill="none" id="make-me-a-hanzi-animation-13" stroke-dasharray="653 1306" stroke-linecap="round"></path>

      <clipPath id="make-me-a-hanzi-clip-14">
      <path d="M 2107.5 61.5 L 2121.5 64.5 Q 2139.5 69.5 2181.5 97.5 L 2233.5 132.5 Q 2243.5 139.5 2276.5 168.5 Q 2308.5 197.5 2326.5 215.5 Q 2343.5 233.5 2371.5 272.5 L 2419.5 332.5 Q 2428.5 343.5 2435.5 348.5 L 2442.5 353.5 Q 2455.5 372.5 2424.5 397.5 Q 2388.5 424.5 2376.5 424.5 Q 2363.5 424.5 2357.5 422.5 Q 2355.5 418.5 2354.5 407.5 L 2351.5 384.5 Q 2350.5 377.5 2343.5 355.5 Q 2335.5 333.5 2327.5 318.5 Q 2319.5 303.5 2286.5 257.5 Q 2253.5 210.5 2210.5 167.5 L 2157.5 117.5 Q 2142.5 103.5 2118.5 85.5 Q 2094.5 67.5 2097.5 63.5 Q 2100.5 58.5 2107.5 61.5 Z" fill="lightgray"></path>
      </clipPath>
      <path clip-path="url(#make-me-a-hanzi-clip-14)" d="M 2363.5 413.5 L 2378.5 397.5 L 2391.5 365.5 L 2332.5 269.5 L 2241.5 166.5 L 2152.5 93.5 L 2103.5 65.5 " fill="none" id="make-me-a-hanzi-animation-14" stroke-dasharray="606 1212" stroke-linecap="round"></path>

      <clipPath id="make-me-a-hanzi-clip-15">
      <path d="M 3011.5 94.5 L 2898.5 151.5 Q 2878.5 160.5 2856.5 176.5 Q 2831.5 191.5 2797.5 219.5 Q 2767.5 239.5 2737.5 277.5 Q 2705.5 315.5 2690.5 336.5 L 2579.5 518.5 Q 2555.5 558.5 2545.5 570.5 Q 2518.5 606.5 2477.5 614.5 Q 2459.5 617.5 2434.5 616.5 Q 2409.5 615.5 2407.5 606.5 Q 2405.5 595.5 2422.5 590.5 L 2449.5 585.5 Q 2468.5 580.5 2481.5 574.5 Q 2494.5 567.5 2510.5 549.5 Q 2526.5 531.5 2533.5 518.5 L 2697.5 219.5 L 2742.5 144.5 Q 2772.5 96.5 2787.5 87.5 Q 2802.5 77.5 2825.5 71.5 Q 2848.5 65.5 2911.5 69.5 L 3013.5 72.5 Q 3021.5 72.5 3023.5 81.5 Q 3025.5 90.5 3011.5 94.5 Z" fill="lightgray"></path>
      </clipPath>
      <path clip-path="url(#make-me-a-hanzi-clip-15)" d="M 2416.5 604.5 L 2490.5 591.5 L 2525.5 563.5 L 2558.5 517.5 L 2670.5 319.5 L 2713.5 255.5 L 2758.5 196.5 L 2817.5 134.5 L 2866.5 114.5 L 3013.5 82.5 " fill="none" id="make-me-a-hanzi-animation-15" stroke-dasharray="972 1944" stroke-linecap="round"></path>

      <clipPath id="make-me-a-hanzi-clip-16">
      <path d="M 3645.0 580.5 L 3650.0 595.5 Q 3659.0 619.5 3640.0 665.5 Q 3635.0 675.5 3615.0 691.5 Q 3595.0 707.5 3576.0 716.5 Q 3558.0 725.5 3540.0 729.5 Q 3523.0 733.5 3519.0 729.5 Q 3513.0 721.5 3548.0 651.5 L 3573.0 607.5 L 3599.0 575.5 C 3618.0 552.5 3636.0 552.5 3645.0 580.5 Z" fill="lightgray"></path>
      </clipPath>
      <path clip-path="url(#make-me-a-hanzi-clip-16)" d="M 3524.0 726.5 L 3594.0 655.5 L 3615.0 615.5 L 3636.0 591.5 " fill="none" id="make-me-a-hanzi-animation-16" stroke-dasharray="305 610" stroke-linecap="round"></path>

      <clipPath id="make-me-a-hanzi-clip-17">
      <path d="M 3257.0 535.5 L 3219.0 534.5 Q 3190.0 531.5 3187.0 525.5 Q 3185.0 519.5 3189.0 513.5 Q 3195.0 505.5 3216.0 490.5 Q 3238.0 474.5 3251.0 473.5 Q 3265.0 471.5 3271.0 472.5 Q 3278.0 472.5 3308.0 483.5 Q 3339.0 494.5 3384.0 504.5 Q 3430.0 513.5 3441.0 514.5 L 3519.0 525.5 L 3558.0 531.5 L 3654.0 541.5 Q 3680.0 544.5 3747.0 546.5 L 3807.0 547.5 Q 3853.0 547.5 3887.0 548.5 Q 3921.0 548.5 3946.0 545.5 L 3975.0 543.5 Q 3993.0 541.5 3997.0 545.5 Q 4001.0 549.5 4001.0 556.5 Q 4001.0 562.5 3996.0 569.5 Q 3991.0 575.5 3968.0 591.5 Q 3946.0 607.5 3934.0 610.5 Q 3922.0 612.5 3880.0 606.5 L 3837.0 599.5 L 3645.0 580.5 L 3599.0 575.5 L 3366.0 547.5 Q 3305.0 537.5 3283.0 537.5 Q 3261.0 537.5 3257.0 535.5 Z" fill="lightgray"></path>
      </clipPath>
      <path clip-path="url(#make-me-a-hanzi-clip-17)" d="M 3195.0 520.5 L 3260.0 503.5 L 3547.0 550.5 L 3910.0 579.5 L 3934.0 577.5 L 3990.0 554.5 " fill="none" id="make-me-a-hanzi-animation-17" stroke-dasharray="935 1870" stroke-linecap="round"></path>

      <clipPath id="make-me-a-hanzi-clip-18">
      <path d="M 3576.0 398.5 L 3587.0 390.5 Q 3604.0 377.5 3620.0 374.5 L 3685.0 362.5 Q 3705.0 358.5 3712.0 350.5 Q 3719.0 342.5 3719.0 321.5 Q 3719.0 300.5 3698.0 228.5 Q 3677.0 156.5 3667.0 133.5 Q 3630.0 45.5 3599.0 45.5 Q 3591.0 44.5 3569.0 53.5 L 3544.0 64.5 L 3515.0 79.5 Q 3507.0 83.5 3504.0 79.5 Q 3501.0 75.5 3504.0 71.5 L 3535.0 26.5 Q 3538.0 21.5 3544.0 15.5 L 3575.0 -36.5 Q 3582.0 -47.5 3590.0 -52.5 Q 3598.0 -57.5 3622.0 -42.5 Q 3664.0 -20.5 3694.0 34.5 L 3723.0 97.5 Q 3739.0 133.5 3769.0 254.5 Q 3778.0 285.5 3792.0 308.5 Q 3806.0 330.5 3809.0 339.5 L 3809.0 347.5 Q 3809.0 358.5 3781.0 380.5 Q 3754.0 401.5 3743.0 401.5 Q 3733.0 401.5 3725.0 400.5 L 3686.0 402.5 Q 3677.0 402.5 3651.0 406.5 Q 3625.0 410.5 3617.0 413.5 L 3589.0 420.5 C 3560.0 427.5 3552.0 416.5 3576.0 398.5 Z" fill="lightgray"></path>
      </clipPath>
      <path clip-path="url(#make-me-a-hanzi-clip-18)" d="M 3586.0 400.5 L 3597.0 402.5 L 3630.0 390.5 L 3732.0 372.5 L 3761.0 341.5 L 3701.0 129.5 L 3666.0 55.5 L 3642.0 22.5 L 3606.0 0.5 L 3598.0 3.5 L 3510.0 75.5 " fill="none" id="make-me-a-hanzi-animation-18" stroke-dasharray="828 1656" stroke-linecap="round"></path>

      <clipPath id="make-me-a-hanzi-clip-19">
      <path d="M 3519.0 525.5 L 3527.0 487.5 Q 3529.0 469.5 3518.0 433.5 Q 3510.0 396.5 3475.0 339.5 Q 3425.0 251.5 3323.0 149.5 Q 3287.0 114.5 3255.0 92.5 L 3195.0 50.5 L 3173.0 37.5 Q 3167.0 33.5 3168.0 26.5 Q 3169.0 18.5 3183.0 23.5 L 3203.0 31.5 Q 3246.0 49.5 3278.0 66.5 Q 3311.0 82.5 3360.0 122.5 Q 3410.0 161.5 3450.0 205.5 Q 3491.0 249.5 3531.0 315.5 L 3576.0 398.5 L 3589.0 420.5 L 3599.0 440.5 L 3619.0 472.5 Q 3626.0 486.5 3609.0 500.5 Q 3593.0 513.5 3583.0 518.5 L 3558.0 531.5 C 3531.0 545.5 3513.0 554.5 3519.0 525.5 Z" fill="lightgray"></path>
      </clipPath>
      <path clip-path="url(#make-me-a-hanzi-clip-19)" d="M 3526.0 520.5 L 3554.0 499.5 L 3570.0 475.5 L 3531.0 378.5 L 3467.0 271.5 L 3425.0 218.5 L 3327.0 122.5 L 3254.0 71.5 L 3176.0 29.5 " fill="none" id="make-me-a-hanzi-animation-19" stroke-dasharray="804 1608" stroke-linecap="round"></path>

</g>
</svg>
